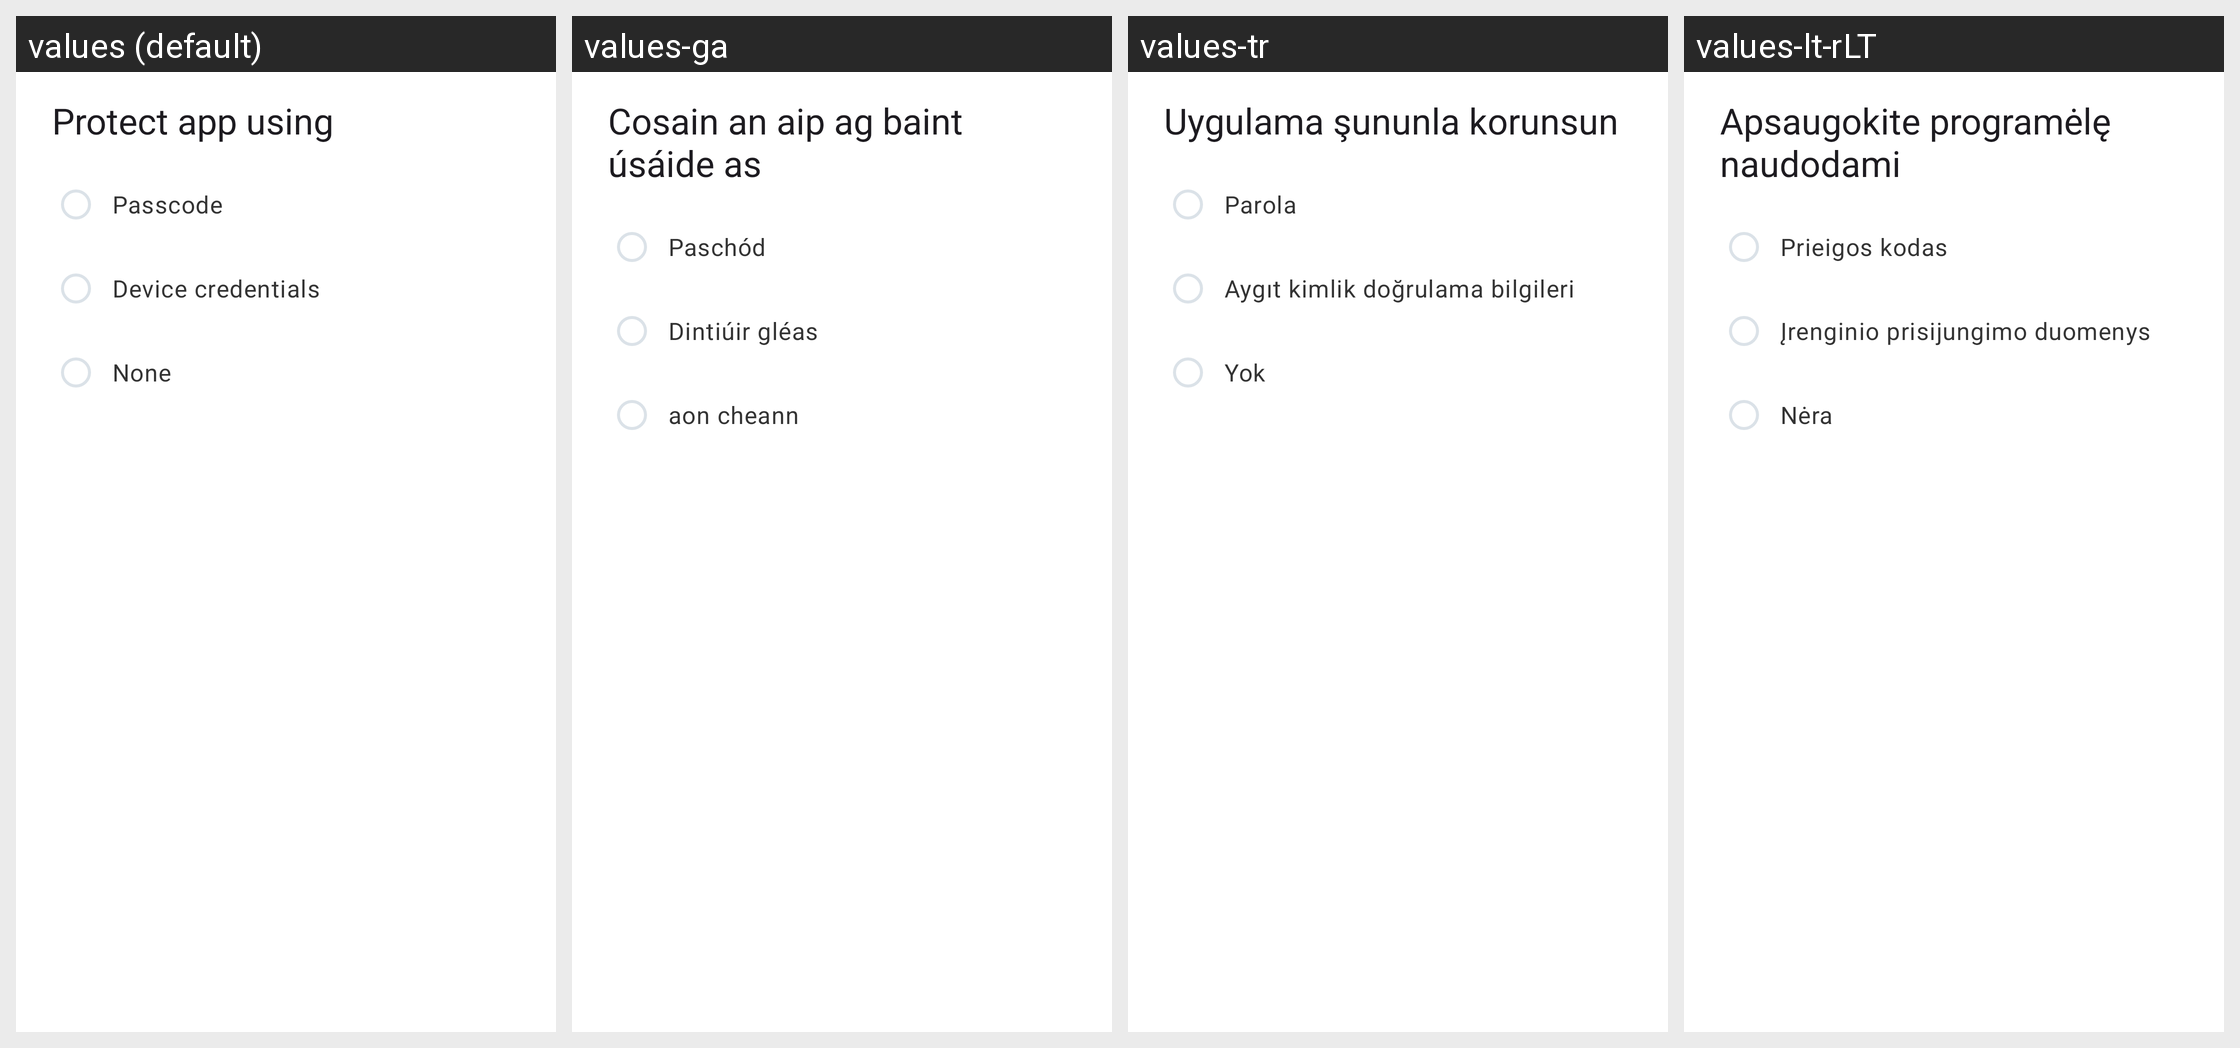

Translations of the strings shown on this Android screen, per locale in the grid:
Android screen res/layout/dialog_app_passcode.xml rendered under 4 locales, left to right: values (default), values-ga, values-tr, values-lt-rLT. Device: Nexus 5 (rendered at 1080×1920; each locale shown at half size, 540×960, under a caption strip naming it); theme Theme.ownCloud.Toolbar.
Other locales in the repository, not shown: values-ar, values-ast, values-bg-rBG, values-br, values-ca, values-cs-rCZ, values-da, values-de, values-el, values-eo, values-es, values-es-rAR, values-es-rCR, values-es-rEC, values-es-rGT, values-es-rMX, values-es-rSV, values-eu, values-fa, values-fi-rFI, values-fr, values-gd, values-gl, values-hr, values-hu-rHU, values-in, values-is, values-it, values-iw, values-ja-rJP, values-ka, values-ko, values-lo, values-lv, values-mk, values-nb-rNO, values-nl, values-pl, values-pt-rPT, values-ro, values-ru, values-sc, values-sk-rSK, values-sl, values-sq, values-sr, values-sr-rSP, values-sv, values-th-rTH, values-tk, values-ug, values-uk, values-vi, values-zh-rCN, values-zh-rHK, values-zh-rTW.
Strings drawn on this screen, with the default value and each locale's value (text and hints the layout hard-codes, and strings that could not be matched under every locale, appear in the picture but are not listed):

prefs_lock_title
  values: Protect app using
  values-ga: Cosain an aip ag baint úsáide as
  values-tr: Uygulama şununla korunsun
  values-lt-rLT: Apsaugokite programėlę naudodami

prefs_lock_using_passcode
  values: Passcode
  values-ga: Paschód
  values-tr: Parola
  values-lt-rLT: Prieigos kodas

prefs_lock_using_device_credentials
  values: Device credentials
  values-ga: Dintiúir gléas
  values-tr: Aygıt kimlik doğrulama bilgileri
  values-lt-rLT: Įrenginio prisijungimo duomenys

prefs_lock_none
  values: None
  values-ga: aon cheann
  values-tr: Yok
  values-lt-rLT: Nėra
